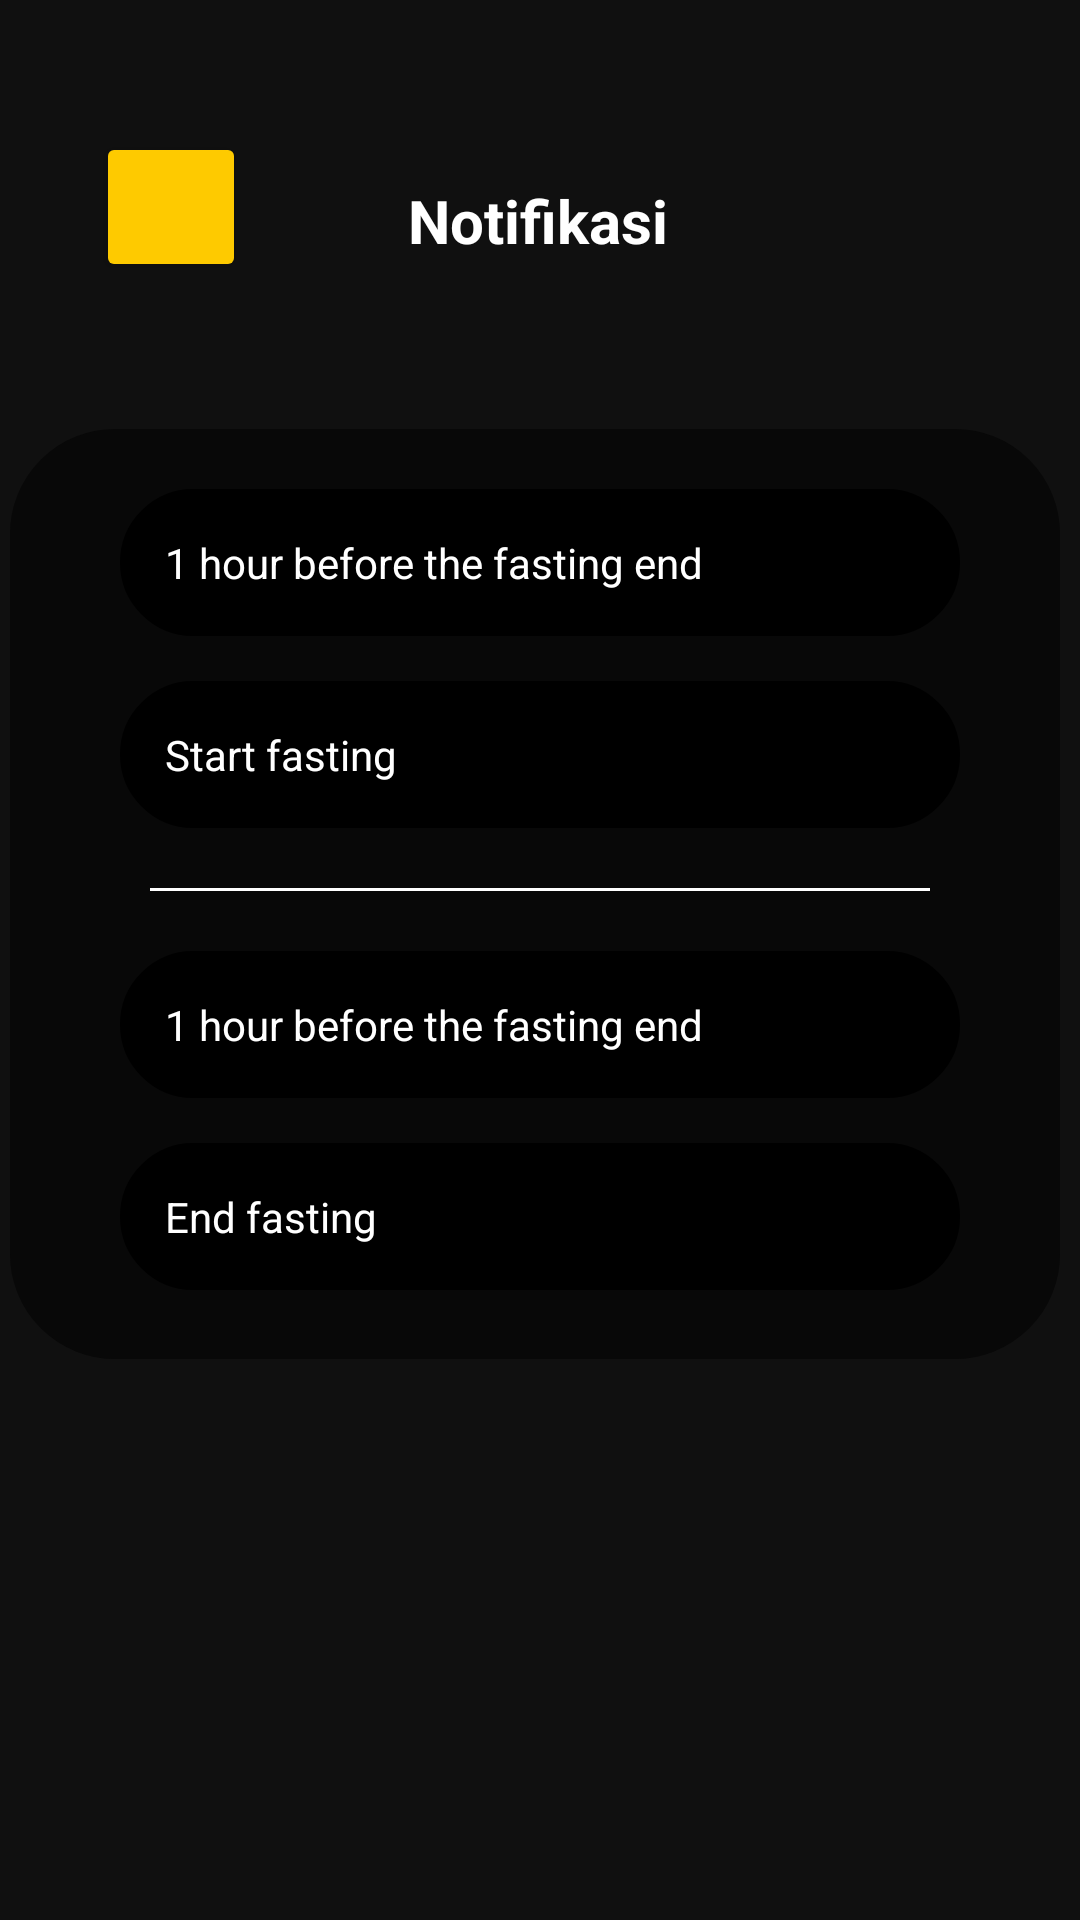

Produce the Android XML layout that renders to this screen, including the resource entries it uses.
<!-- AndroidManifest.xml: application theme Theme.FastPlannerRegister -->
<!-- res/layout/activity_notifikasi.xml -->
<?xml version="1.0" encoding="utf-8"?>
<androidx.constraintlayout.widget.ConstraintLayout xmlns:android="http://schemas.android.com/apk/res/android"
    xmlns:app="http://schemas.android.com/apk/res-auto"
    xmlns:tools="http://schemas.android.com/tools"
    android:layout_width="match_parent"
    android:layout_height="match_parent"
    tools:context=".notifikasi"
    android:background="#101010">

    <Button
        android:id="@+id/btn_back"
        android:layout_width="50dp"
        android:layout_height="50dp"
        android:layout_marginStart="32dp"
        android:layout_marginTop="44dp"
        android:backgroundTint="#FECA00"
        android:paddingStart="25dp"
        android:textColor="@android:color/black"
        app:cornerRadius="15dp"
        app:layout_constraintStart_toStartOf="parent"
        app:layout_constraintTop_toTopOf="parent" />

    <ImageView
        android:id="@+id/icon_back"
        android:layout_width="30dp"
        android:layout_height="wrap_content"
        android:layout_marginStart="10dp"
        android:src="@drawable/back"
        app:layout_constraintBottom_toBottomOf="@+id/btn_back"
        app:layout_constraintStart_toStartOf="@+id/btn_back"
        app:layout_constraintTop_toTopOf="@+id/btn_back" />

    <TextView
        android:id="@+id/notifikasi"
        android:layout_width="wrap_content"
        android:layout_height="wrap_content"
        android:layout_marginTop="60dp"
        android:text="Notifikasi"
        android:textColor="@android:color/white"
        android:textSize="20sp"
        android:textStyle="bold"
        app:layout_constraintEnd_toEndOf="parent"
        app:layout_constraintHorizontal_bias="0.498"
        app:layout_constraintStart_toStartOf="parent"
        app:layout_constraintTop_toTopOf="parent" />

    <View
        android:id="@+id/back"
        android:layout_width="350dp"
        android:layout_height="310dp"
        android:layout_marginStart="40dp"
        android:layout_marginTop="56dp"
        android:layout_marginEnd="40dp"
        android:background="@drawable/box"
        android:drawablePadding="8dp"
        android:hint="Personal Data"
        android:paddingStart="50dp"
        android:textColorHint="@color/white"
        app:layout_constraintEnd_toEndOf="parent"
        app:layout_constraintHorizontal_bias="0.526"
        app:layout_constraintStart_toStartOf="parent"
        app:layout_constraintTop_toBottomOf="@+id/notifikasi" />

    <TextView
        android:id="@+id/teks1"
        android:layout_width="0dp"
        android:layout_height="wrap_content"
        android:layout_marginStart="40dp"
        android:layout_marginTop="76dp"
        android:layout_marginEnd="40dp"
        android:background="@drawable/ractangletext"
        android:drawablePadding="8dp"
        android:hint="1 hour before the fasting end"
        android:paddingStart="15dp"
        android:textColorHint="@color/white"
        app:layout_constraintEnd_toEndOf="parent"
        app:layout_constraintHorizontal_bias="0.0"
        app:layout_constraintStart_toStartOf="parent"
        app:layout_constraintTop_toBottomOf="@+id/notifikasi" />

    <TextView
        android:id="@+id/teks2"
        android:layout_width="0dp"
        android:layout_height="wrap_content"
        android:layout_marginStart="40dp"
        android:layout_marginTop="15dp"
        android:layout_marginEnd="40dp"
        android:background="@drawable/ractangletext"
        android:drawablePadding="8dp"
        android:hint="Start fasting"
        android:paddingStart="15dp"
        android:textColorHint="@color/white"
        app:layout_constraintEnd_toEndOf="parent"
        app:layout_constraintHorizontal_bias="0.0"
        app:layout_constraintStart_toStartOf="parent"
        app:layout_constraintTop_toBottomOf="@+id/teks1" />

    <View
        android:id="@+id/garis"
        android:layout_width="0dp"
        android:layout_height="1dp"
        android:background="#ffffff"
        android:layout_marginTop="20dp"
        android:layout_marginBottom="20dp"
        android:layout_marginLeft="50dp"
        android:layout_marginRight="50dp"
        app:layout_constraintEnd_toEndOf="parent"
        app:layout_constraintHorizontal_bias="0.0"
        app:layout_constraintStart_toStartOf="parent"
        app:layout_constraintTop_toBottomOf="@+id/teks2" />

    <TextView
        android:id="@+id/teks3"
        android:layout_width="0dp"
        android:layout_height="wrap_content"
        android:layout_marginStart="40dp"
        android:layout_marginTop="20dp"
        android:layout_marginEnd="40dp"
        android:background="@drawable/ractangletext"
        android:drawablePadding="8dp"
        android:hint="1 hour before the fasting end"
        android:paddingStart="15dp"
        android:textColorHint="@color/white"
        app:layout_constraintEnd_toEndOf="parent"
        app:layout_constraintHorizontal_bias="0.0"
        app:layout_constraintStart_toStartOf="parent"
        app:layout_constraintTop_toBottomOf="@+id/garis" />

    <TextView
        android:id="@+id/teks4"
        android:layout_width="0dp"
        android:layout_height="wrap_content"
        android:layout_marginStart="40dp"
        android:layout_marginTop="15dp"
        android:layout_marginEnd="40dp"
        android:background="@drawable/ractangletext"
        android:drawablePadding="8dp"
        android:hint="End fasting"
        android:paddingStart="15dp"
        android:textColorHint="@color/white"
        app:layout_constraintEnd_toEndOf="parent"
        app:layout_constraintHorizontal_bias="0.0"
        app:layout_constraintStart_toStartOf="parent"
        app:layout_constraintTop_toBottomOf="@+id/teks3" />

</androidx.constraintlayout.widget.ConstraintLayout>
<!-- resources referenced by this layout -->
<resources>
  <!-- drawable back: png bitmap (drawable, 345 bytes) -->
  <!-- drawable box (drawable) -->
  <?xml version="1.0" encoding="utf-8"?>
  <shape xmlns:android="http://schemas.android.com/apk/res/android">
      <solid android:color="#080808" />
      <corners android:radius="10dp" />
      <stroke
          android:color="#080808"
          android:width="50dp" />
      <padding
          android:left="2dp"
          android:top="15dp"
          android:right="8dp"
          android:bottom="15dp" />
  </shape>
  <!-- drawable ractangletext (drawable) -->
  <?xml version="1.0" encoding="utf-8"?>
  <shape xmlns:android="http://schemas.android.com/apk/res/android">
      <solid android:color="@color/black" />
      <corners android:radius="100dp" />
      <stroke
          android:color="#000000"
          android:width="1dp" />
      <padding
          android:left="2dp"
          android:top="15dp"
          android:right="8dp"
          android:bottom="15dp" />
  </shape>
  <style name="Theme.FastPlannerRegister" parent="Base.Theme.FastPlannerRegister" />
  <style name="Base.Theme.FastPlannerRegister" parent="Theme.Material3.DayNight.NoActionBar">
          
          
      </style>
  <!-- not gathered from this repository: default colours our renderer supplied (Android Studio template values) -->
  <color name="black">#FF000000</color>
  <color name="white">#FFFFFFFF</color>
</resources>
